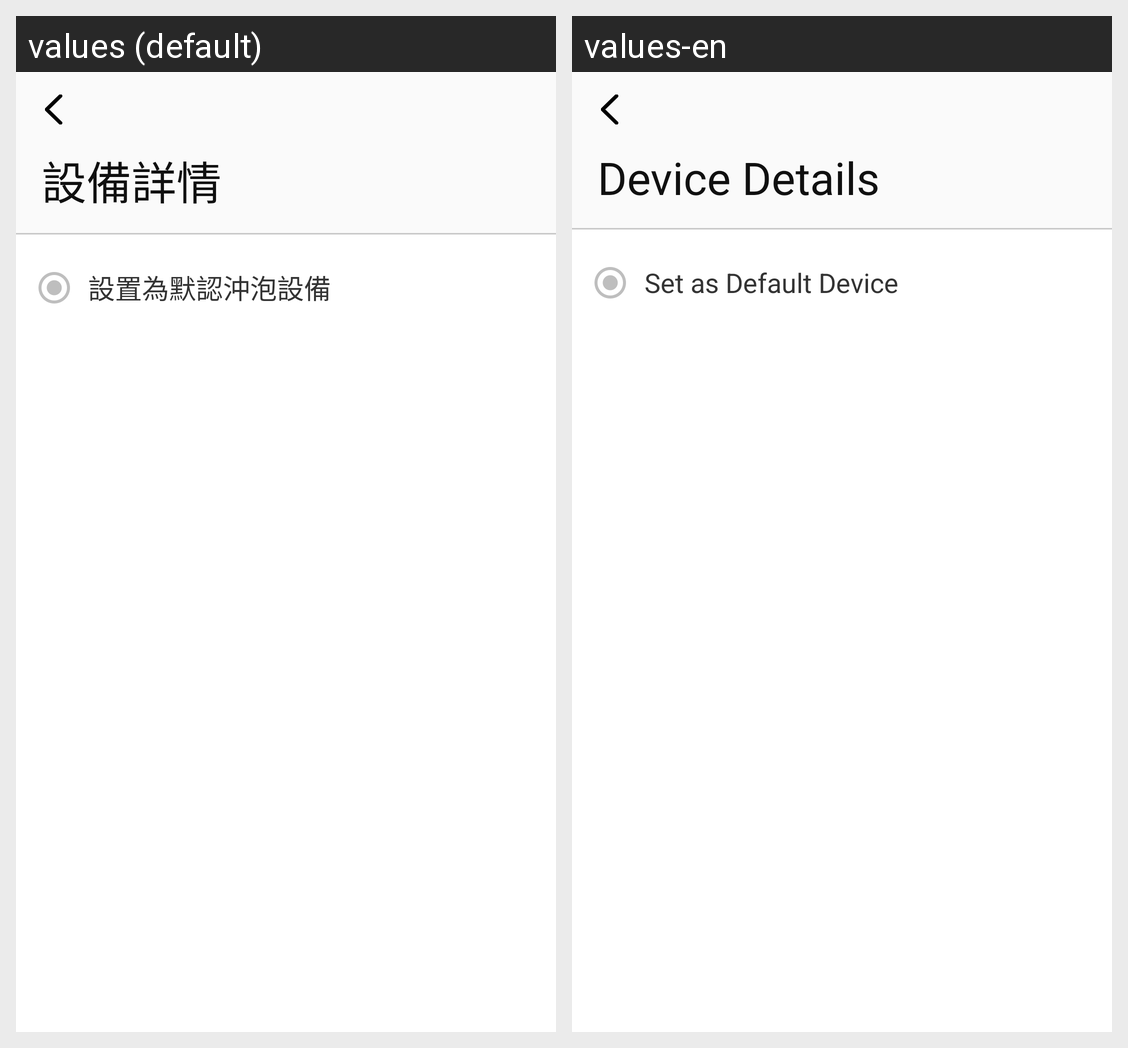

The same Android screen rendered under two of its app's locales, left to right. List the strings drawn on it with the default value and each locale's translation.
Android screen res/layout/activity_equipmentdetails.xml rendered under 2 locales, left to right: values (default), values-en. Device: Nexus 5 (rendered at 1080×1920; each locale shown at half size, 540×960, under a caption strip naming it); theme AppTheme.
Strings drawn on this screen, with the default value and each locale's value (text and hints the layout hard-codes, and strings that could not be matched under every locale, appear in the picture but are not listed):

equ_xq_title
  values: 設備詳情
  values-en: Device Details

equ_xq_mr
  values: 設置為默認沖泡設備
  values-en: Set as Default Device
